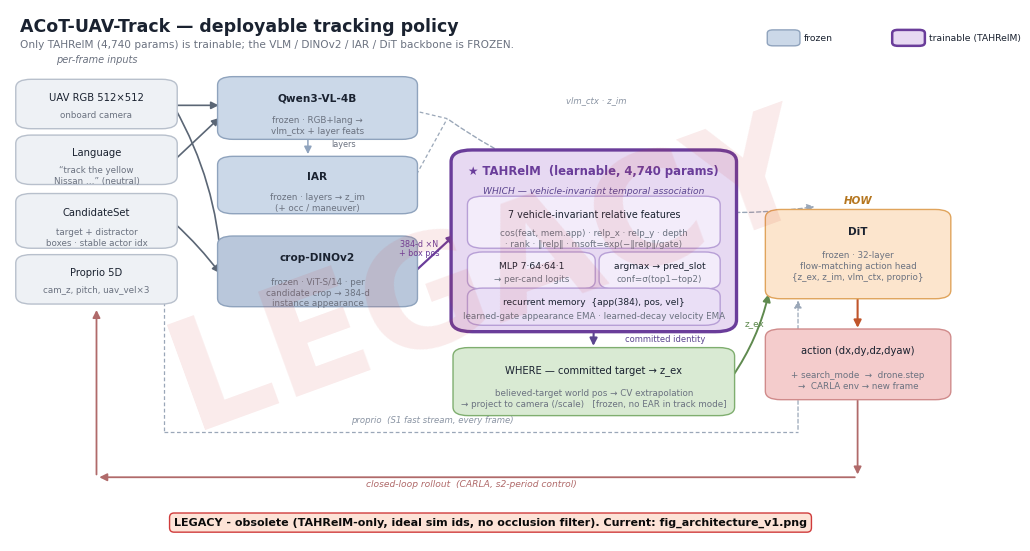

Write the Python code that produced this figure. (Note: this script raises an exception after producing the figure.)
"""[LEGACY - marked obsolete 2026-10-04] formerly fig_architecture_v1_tahrelm.py (TAHRelM-only, 2026-09-07; no PGIF, ideal
sim ids, no occlusion filter, language-head opening). Current final model: fig_architecture_v1.py / .png.

Original: ACoT-UAV-Track model architecture (submission-grade schematic) — nature-figure Python backend.
Core conclusion: a single tiny (4,740-param) learnable temporal-association head (TAHRelM) resolves the
language-specified target among look-alikes on top of a fully FROZEN VLM/DINOv2/IAR/DiT stack; WHICH is
the only learned axis, WHERE/HOW are frozen. Archetype: schematic-led composite (dataflow), not a data plot.
Grounded in train/tah.py::TAHRelM and carla_uav_tracking/rollout/policy.py (tid_head=tah)."""
import matplotlib as mpl
import matplotlib.pyplot as plt
from matplotlib.patches import FancyBboxPatch, FancyArrowPatch
mpl.rcParams.update({
    "font.family": "sans-serif", "font.sans-serif": ["Arial", "Helvetica", "DejaVu Sans"],
    "svg.fonttype": "none", "pdf.fonttype": 42, "font.size": 7.2,
})

# palette
C_IN   = "#EEF1F5"   # inputs
C_FRZ  = "#CBD8E8"   # frozen backbone (blue-gray)
C_FRZ2 = "#B9C7DB"
C_TAH  = "#E7D9F2"   # TAHRelM fill (learned → warm/purple)
C_TAHE = "#6A3D9A"   # TAHRelM edge (highlight)
C_WHERE= "#D9EAD3"   # WHERE path (green)
C_HOW  = "#FCE5CD"   # HOW / DiT (orange)
C_OUT  = "#F4CCCC"
INK, MUT = "#1a2230", "#6b7280"

fig, ax = plt.subplots(figsize=(12.4, 6.9))
ax.set_xlim(0, 100); ax.set_ylim(0, 100); ax.axis("off")


def box(x, y, w, h, title, sub="", fc=C_FRZ, ec="#8fa3bd", lw=1.0, tcol=INK, fs=7.6, bold=False, ls="-"):
    ax.add_patch(FancyBboxPatch((x, y), w, h, boxstyle="round,pad=0.4,rounding_size=1.6",
                                fc=fc, ec=ec, lw=lw, linestyle=ls, zorder=2))
    if sub:                                   # proportional placement so small boxes don't overflow
        ty_ = y + h - min(2.8, h * 0.24)
        ax.text(x + w/2, ty_, title, ha="center", va="top", fontsize=fs, color=tcol,
                fontweight="bold" if bold else "normal", zorder=3)
        ax.text(x + w/2, ty_ - min(4.6, h * 0.40), sub, ha="center", va="top", fontsize=6.3,
                color=MUT, zorder=3, linespacing=1.25)
    else:
        ax.text(x + w/2, y + h/2, title, ha="center", va="center", fontsize=fs, color=tcol,
                fontweight="bold" if bold else "normal", zorder=3)


def arrow(x1, y1, x2, y2, col="#5b6675", lw=1.2, ls="-", rad=0.0, z=1):
    ax.add_patch(FancyArrowPatch((x1, y1), (x2, y2), arrowstyle="-|>", mutation_scale=11,
                 color=col, lw=lw, linestyle=ls, connectionstyle=f"arc3,rad={rad}", zorder=z))


# ---- title ----
ax.text(1, 98.5, "ACoT-UAV-Track — deployable tracking policy", fontsize=12.5, fontweight="bold", color=INK, va="top")
ax.text(1, 94.3, "Only TAHRelM (4,740 params) is trainable; the VLM / DINOv2 / IAR / DiT backbone is FROZEN.",
        fontsize=7.6, color=MUT, va="top")

# ---- INPUTS (left column) ----
ax.text(9, 90, "per-frame inputs", fontsize=7, color=MUT, ha="center", style="italic")
box(1, 78, 16, 8.5, "UAV RGB 512×512", "onboard camera", fc=C_IN, ec="#b8c0cc", fs=7.2)
box(1, 67.5, 16, 8.5, "Language", "“track the yellow\nNissan …” (neutral)", fc=C_IN, ec="#b8c0cc", fs=7.2)
box(1, 55.5, 16, 9.5, "CandidateSet", "target + distractor\nboxes · stable actor idx", fc=C_IN, ec="#b8c0cc", fs=7.2)
box(1, 45, 16, 8.5, "Proprio 5D", "cam_z, pitch, uav_vel×3", fc=C_IN, ec="#b8c0cc", fs=7.2)

# ---- FROZEN BACKBONE ----
box(22, 76, 20, 11, "Qwen3-VL-4B", "frozen · RGB+lang →\nvlm_ctx + layer feats", fc=C_FRZ, ec="#8fa3bd", bold=True)
box(22, 62, 20, 10, "IAR", "frozen · layers → z_im\n(+ occ / maneuver)", fc=C_FRZ, ec="#8fa3bd", bold=True)
box(22, 44.5, 20, 12.5, "crop-DINOv2", "frozen · ViT-S/14 · per\ncandidate crop → 384-d\ninstance appearance", fc=C_FRZ2, ec="#8fa3bd", bold=True)

# ---- TAHRelM (hero, learned) ----
tx, ty, tw, th = 46.5, 40, 28.5, 33
ax.add_patch(FancyBboxPatch((tx, ty), tw, th, boxstyle="round,pad=0.6,rounding_size=2.2",
             fc=C_TAH, ec=C_TAHE, lw=2.4, zorder=2))
ax.text(tx + tw/2, ty + th - 2.2, "★ TAHRelM  (learnable, 4,740 params)", ha="center", va="top",
        fontsize=8.4, fontweight="bold", color=C_TAHE, zorder=3)
ax.text(tx + tw/2, ty + th - 6.4, "WHICH — vehicle-invariant temporal association", ha="center", va="top",
        fontsize=6.6, color="#5b458f", style="italic", zorder=3)
# internal: 7 relative features
box(tx+1.5, ty+15.5, tw-3, 9.0,
    "7 vehicle-invariant relative features",
    "cos(feat, mem.app) · relp_x · relp_y · depth\n· rank · ‖relp‖ · msoft=exp(−‖relp‖/gate)",
    fc="#F3ECFA", ec="#b79fd6", fs=6.9)
# MLP + heads
box(tx+1.5, ty+7.8, 12.5, 6.2, "MLP 7·64·64·1", "→ per-cand logits", fc="#F3ECFA", ec="#b79fd6", fs=6.7)
box(tx+15.2, ty+7.8, tw-16.7, 6.2, "argmax → pred_slot", "conf=σ(top1−top2)", fc="#F3ECFA", ec="#b79fd6", fs=6.7)
# recurrent memory
box(tx+1.5, ty+1.0, tw-3, 6.2, "recurrent memory  {app(384), pos, vel}",
    "learned-gate appearance EMA · learned-decay velocity EMA", fc="#EADFF6", ec="#b79fd6", fs=6.5)

# ---- WHERE ----
box(46.5, 24, 28.5, 12, "WHERE — committed target → z_ex",
    "believed-target world pos → CV extrapolation\n→ project to camera (/scale)   [frozen, no EAR in track mode]",
    fc=C_WHERE, ec="#7fae6f", bold=False, fs=7.2)

# ---- DiT (HOW) ----
box(79, 46, 18.5, 16, "DiT", "frozen · 32-layer\nflow-matching action head\n{z_ex, z_im, vlm_ctx, proprio}",
    fc=C_HOW, ec="#e0a45c", bold=True)
ax.text(88.2, 63.5, "HOW", fontsize=7.4, color="#b5761f", ha="center", style="italic", fontweight="bold")

# ---- OUTPUT + CARLA loop ----
box(79, 27, 18.5, 12.5, "action (dx,dy,dz,dyaw)", "+ search_mode  →  drone.step\n→  CARLA env → new frame", fc=C_OUT, ec="#d08b8b", fs=7.2)

# ================= ARROWS =================
# inputs → backbone
arrow(17, 82, 22, 82)                        # RGB → Qwen
arrow(17, 71.5, 22, 80)                      # lang → Qwen
arrow(17, 82, 22, 51, rad=-0.12)             # RGB → DINOv2 (crops)
arrow(17, 60, 22, 50, rad=-0.05)             # candidates → DINOv2
# backbone → TAHRelM
arrow(42, 50.5, 46.5, 58, col=C_TAHE, lw=1.6)          # DINOv2 appearance → TAHRelM
ax.text(42.6, 55.0, "384-d ×N\n+ box pos", fontsize=5.8, color=C_TAHE, ha="center", va="center", linespacing=1.1)
# internal flow
arrow(tx+tw/2, ty+15.3, tx+tw/2, ty+14.1, col=C_TAHE, lw=1.1)   # features → MLP
arrow(tx+14.0, ty+10.9, tx+15.2, ty+10.9, col=C_TAHE, lw=1.1)   # MLP → argmax
arrow(tx+tw/2, ty+7.3, tx+tw/2, ty+15.4, col=C_TAHE, lw=0.9, rad=-0.42, z=1)  # memory recurrence ↑ into features
# WHICH → WHERE (committed identity selects the tracked target)
arrow(tx+tw/2, ty+0.6, 60.7, 36.2, col="#5b458f", lw=1.5)
ax.text(64.0, 38.0, "committed identity", fontsize=6.0, color="#5b458f", ha="left", va="center")
# WHERE → DiT (z_ex)
arrow(75, 30.5, 79, 47, col="#5f8a4f", lw=1.4, rad=0.10); ax.text(76.4, 40.5, "z_ex", fontsize=6.4, color="#5f8a4f")
# Qwen → IAR (layer features)
arrow(31, 76, 31, 72.3, col="#8fa3bd", lw=1.1); ax.text(33.4, 74.2, "layers", fontsize=5.9, color=MUT)
# frozen context bus over the top: vlm_ctx (Qwen) + z_im (IAR) → DiT top  (clears TAHRelM)
ax.plot([42, 45.5], [81, 79.5], color="#9aa7b8", lw=0.9, ls=(0, (3, 2)), zorder=1)   # vlm_ctx feeder
ax.plot([42, 45.5], [68, 79.5], color="#9aa7b8", lw=0.9, ls=(0, (3, 2)), zorder=1)   # z_im feeder
arrow(45.5, 79.5, 84, 63, col="#9aa7b8", lw=1.0, rad=0.20, ls=(0, (3, 2)))
ax.text(61, 82.4, "vlm_ctx · z_im", fontsize=6.1, color="#8a94a3", ha="center", style="italic")
# proprio (S1 fast stream, per frame) → DiT bottom, routed along the base
ax.plot([16, 16], [45, 20.5], color="#9aa7b8", lw=0.9, ls=(0, (3, 2)), zorder=1)
ax.plot([16, 82], [20.5, 20.5], color="#9aa7b8", lw=0.9, ls=(0, (3, 2)), zorder=1)
arrow(82, 20.5, 82, 45.8, col="#9aa7b8", lw=0.9, ls=(0, (3, 2)))
ax.text(44, 22.2, "proprio  (S1 fast stream, every frame)", fontsize=6.1, color="#8a94a3", ha="center", style="italic")
# DiT → action
arrow(88.2, 46, 88.2, 39.6, col="#c0552b", lw=1.5)
# closed loop: action → back to inputs
arrow(88.2, 27, 88.2, 12, col="#b06a6a", lw=1.3)
ax.add_patch(FancyArrowPatch((88.2, 12), (9, 12), arrowstyle="-|>", mutation_scale=11,
             color="#b06a6a", lw=1.3, connectionstyle="arc3,rad=0.0", zorder=1))
arrow(9, 12, 9, 44, col="#b06a6a", lw=1.3)
ax.text(48, 10.2, "closed-loop rollout  (CARLA, s2-period control)", fontsize=6.6, color="#b06a6a", ha="center", style="italic")

# ---- legend (frozen vs trainable) — top-right, clear of subtitle ----
lx, ly = 79, 93.4
ax.add_patch(FancyBboxPatch((lx, ly), 3.0, 2.6, boxstyle="round,pad=0.2,rounding_size=0.6", fc=C_FRZ, ec="#8fa3bd", lw=1.0))
ax.text(lx+3.6, ly+1.3, "frozen", fontsize=6.7, va="center", color=INK)
ax.add_patch(FancyBboxPatch((lx+13, ly), 3.0, 2.6, boxstyle="round,pad=0.2,rounding_size=0.6", fc=C_TAH, ec=C_TAHE, lw=1.8))
ax.text(lx+16.6, ly+1.3, "trainable (TAHRelM)", fontsize=6.7, va="center", color=INK)

ax.text(50, 50, "LEGACY", fontsize=110, color="#d03b3b", alpha=0.10, ha="center", va="center", rotation=20,
        fontweight="bold", zorder=10)
ax.text(50, 2.5, "LEGACY - obsolete (TAHRelM-only, ideal sim ids, no occlusion filter). Current: fig_architecture_v1.png",
        fontsize=8, color="#0b0b0b", ha="center", va="bottom", fontweight="bold", zorder=11,
        bbox=dict(boxstyle="round,pad=0.4", fc="#fde3d7", ec="#d03b3b", lw=1.0))
fig.savefig("acot_note/figs/fig_architecture_legacy_tahrelm.png", dpi=600, bbox_inches="tight")
fig.savefig("acot_note/figs/fig_architecture_legacy_tahrelm.pdf", bbox_inches="tight")
fig.savefig("acot_note/figs/fig_architecture_legacy_tahrelm.svg", bbox_inches="tight")
print("wrote fig_architecture_legacy_tahrelm.{png,pdf,svg}")
